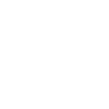
t = 0.00 s
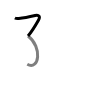
t = 1.50 s
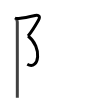
t = 2.75 s
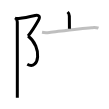
t = 4.25 s
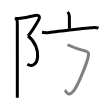
t = 5.50 s
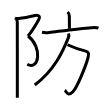
t = 7.00 s

The animated SVG that drew these frames (rendered in a browser with its animation timeline set to each time). Animation: 7 SMIL elements (animate=7); one cycle of 7.00 s.

<svg width="109px" height="109px" viewBox="0 0 px 109px" xmlns="http://www.w3.org/2000/svg" xmlns:xlink="http://www.w3.org/1999/xlink" xml:space="preserve" version="1.1"  baseProfile="full">
<path d="M14.87,17.97c1.26,0.66,2.66,0.57,3.91,0.45c4.47-0.42,11.85-1.92,16.35-3c3.85-0.92,5.45,1.01,3.3,4.86C36,24.62,30.5,33.08,28.04,36.06" style="fill:none;stroke:black;stroke-width:3;opacity:0">
  <animate attributeType="CSS" attributeName="opacity" from="0" to="1" begin="0s" dur="1s" repeatCount="0" fill="freeze" />
</path>
<path d="M28.04,36.06c14.71,11.06,11.08,34.81-0.75,28.19" style="fill:none;stroke:black;stroke-width:3;opacity:0">
  <animate attributeType="CSS" attributeName="opacity" from="0" to="1" begin="1s" dur="1s" repeatCount="0" fill="freeze" />
</path>
<path d="M16.04,18.78c0.91,0.91,1.25,2.07,1.25,3.24c0,5.24,0.08,44.69,0.04,66.24c-0.01,4.18-0.01,7.51-0.01,9.5" style="fill:none;stroke:black;stroke-width:3;opacity:0">
  <animate attributeType="CSS" attributeName="opacity" from="0" to="1" begin="2s" dur="1s" repeatCount="0" fill="freeze" />
</path>
<path d="M67.61,12c1,1.01,1.73,2.38,1.73,3.91c0,4.45,0.1,8.84,0.1,12.9" style="fill:none;stroke:black;stroke-width:3;opacity:0">
  <animate attributeType="CSS" attributeName="opacity" from="0" to="1" begin="3s" dur="1s" repeatCount="0" fill="freeze" />
</path>
<path d="M42,32.34c2.75,0.54,4.8,0.46,7.39,0.15c9.72-1.17,30.12-4.15,41.99-4.79c2.36-0.13,4.86-0.4,7.12,0.45" style="fill:none;stroke:black;stroke-width:3;opacity:0">
  <animate attributeType="CSS" attributeName="opacity" from="0" to="1" begin="4s" dur="1s" repeatCount="0" fill="freeze" />
</path>
<path d="M67.5,44.75c7,3.25,12.12,5,18.24,6.36C89.09,51.86,89,54,88,57.75c-1.8,6.74-10.24,28.91-15.13,34.08c-5.12,5.42-6.71-0.74-8.09-1.57" style="fill:none;stroke:black;stroke-width:3;opacity:0">
  <animate attributeType="CSS" attributeName="opacity" from="0" to="1" begin="5s" dur="1s" repeatCount="0" fill="freeze" />
</path>
<path d="M68.5,33.5c0.5,1.25,0.48,2.72-0.19,4.37C62.75,51.62,54.5,70.12,34.75,85" style="fill:none;stroke:black;stroke-width:3;opacity:0">
  <animate attributeType="CSS" attributeName="opacity" from="0" to="1" begin="6s" dur="1s" repeatCount="0" fill="freeze" />
</path>
</svg>
